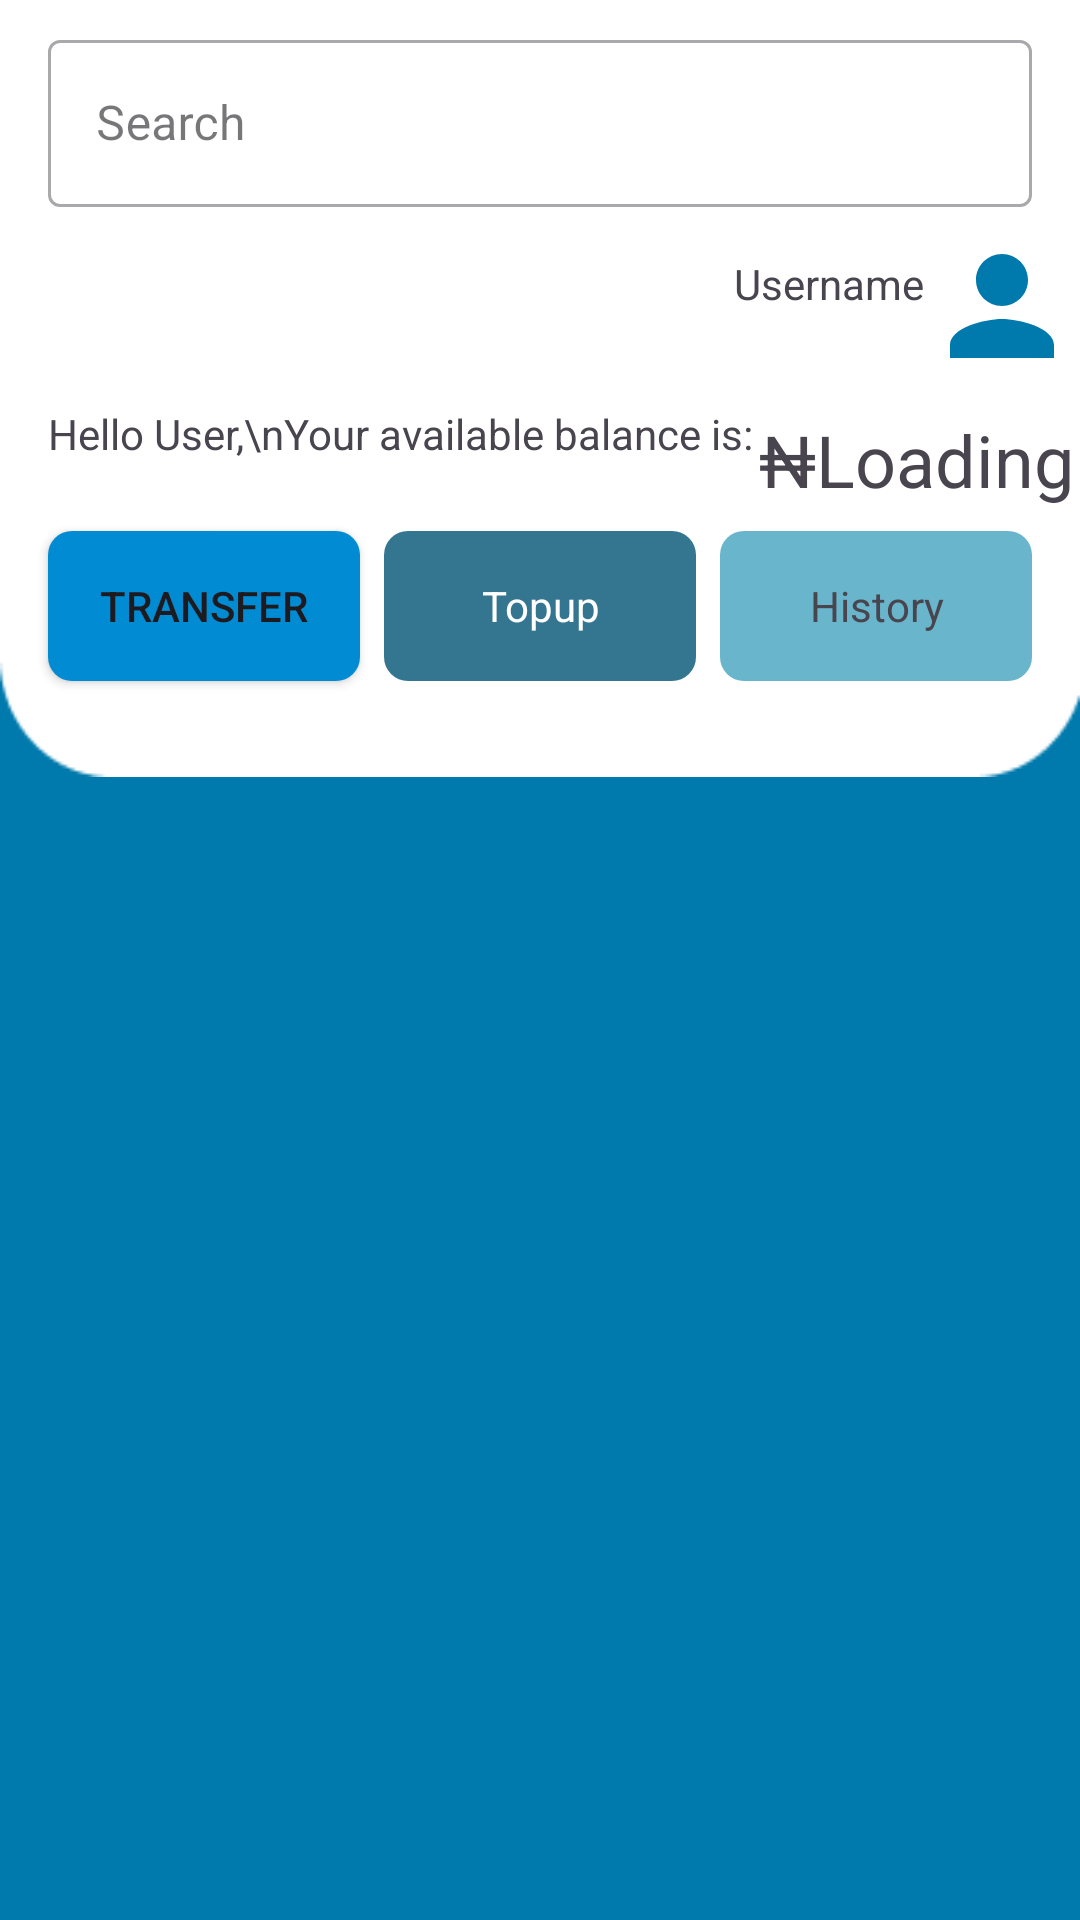

Produce the Android XML layout that renders to this screen, including the resource entries it uses.
<!-- AndroidManifest.xml: application theme Theme.QRKash -->
<!-- res/layout/fragment_home.xml -->
<?xml version="1.0" encoding="utf-8"?>
<layout xmlns:android="http://schemas.android.com/apk/res/android"
    xmlns:app="http://schemas.android.com/apk/res-auto"
    xmlns:tools="http://schemas.android.com/tools">

    <androidx.constraintlayout.widget.ConstraintLayout
        android:layout_width="match_parent"
        android:layout_height="match_parent"
        android:background="@color/color_btn"
        tools:context=".ui.home.HomeFragment" >

        
        <ImageView
            android:id="@+id/ivCurvedWhitePart"
            android:layout_width="0dp"
            android:layout_height="wrap_content"
            android:scaleType="fitXY"
            app:layout_constraintBottom_toTopOf="@+id/guidelineBottom"
            app:layout_constraintEnd_toEndOf="parent"
            app:layout_constraintHorizontal_bias="1.0"
            app:layout_constraintStart_toStartOf="parent"
            app:layout_constraintTop_toTopOf="parent"
            app:layout_constraintVertical_bias="0.0"
            app:srcCompat="@drawable/rectangle_21_usd_2" />

        <com.google.android.material.textfield.TextInputLayout
            android:id="@+id/tilSearchBar"
            style="@style/Widget.MaterialComponents.TextInputLayout.OutlinedBox"
            android:layout_width="0dp"
            android:layout_height="wrap_content"
            android:layout_marginStart="16dp"
            android:layout_marginTop="8dp"
            android:layout_marginEnd="16dp"
            app:layout_constraintEnd_toEndOf="parent"
            app:layout_constraintStart_toStartOf="@id/ivCurvedWhitePart"
            app:layout_constraintTop_toTopOf="@id/ivCurvedWhitePart">

            <com.google.android.material.textfield.TextInputEditText
                android:id="@+id/etSearch"
                android:layout_width="match_parent"
                android:layout_height="wrap_content"
                android:drawableEnd="@drawable/baseline_search_24"
                android:hint="Search"
                android:textSize="16sp" />
        </com.google.android.material.textfield.TextInputLayout>

        
        <TextView
            android:id="@+id/tvUserName"
            android:layout_width="wrap_content"
            android:layout_height="wrap_content"
            android:layout_marginTop="16dp"
            android:text="Username"
            app:layout_constraintEnd_toStartOf="@+id/ivAvatar"
            app:layout_constraintTop_toBottomOf="@+id/tilSearchBar" />

        
        <ImageView
            android:id="@+id/ivAvatar"
            android:layout_width="52dp"
            android:layout_height="66dp"
            app:layout_constraintEnd_toEndOf="parent"
            app:layout_constraintTop_toBottomOf="@+id/tilSearchBar"
            android:src="@drawable/baseline_person_24"
            tools:srcCompat="@tools:sample/avatars" />

        
        <TextView
            android:id="@+id/tvHelloUser"
            android:layout_width="wrap_content"
            android:layout_height="wrap_content"
            android:layout_marginStart="16dp"
            android:text="Hello User,\nYour available balance is:"
            app:layout_constraintStart_toStartOf="parent"
            app:layout_constraintTop_toBottomOf="@+id/ivAvatar" />

        

        <TextView
            android:id="@+id/tvBalanceAmount"
            android:layout_width="wrap_content"
            android:layout_height="wrap_content"
            android:layout_marginTop="2dp"
            android:text="₦Loading"
            android:textSize="24sp"
            app:layout_constraintEnd_toEndOf="parent"
            app:layout_constraintHorizontal_bias="0.484"
            app:layout_constraintStart_toEndOf="@+id/tvHelloUser"
            app:layout_constraintTop_toBottomOf="@+id/ivAvatar" />

        
        <LinearLayout
            android:id="@+id/llButtonsRow"
            android:layout_width="0dp"
            android:layout_height="wrap_content"
            android:layout_marginTop="16dp"
            android:layout_marginBottom="16dp"
            android:orientation="horizontal"
            app:layout_constraintBottom_toTopOf="@+id/listViewTransactionHistory"
            app:layout_constraintEnd_toEndOf="parent"
            app:layout_constraintStart_toStartOf="parent"
            app:layout_constraintTop_toBottomOf="@+id/tvBalanceAmount">

        </LinearLayout>

        
        <ListView
            android:id="@+id/listViewTransactionHistory"
            android:layout_width="0dp"
            android:layout_height="0dp"
            app:layout_constraintBottom_toBottomOf="parent"
            app:layout_constraintEnd_toEndOf="parent"
            app:layout_constraintStart_toStartOf="parent"
            app:layout_constraintTop_toBottomOf="@id/guidelineBottom" />

        <androidx.constraintlayout.widget.Guideline
            android:id="@+id/guidelineBottom"
            android:layout_width="match_parent"
            android:layout_height="wrap_content"
            android:orientation="horizontal"
            app:layout_constraintGuide_percent="0.6" />

        <Button
            android:id="@+id/btnTransfer"
            android:layout_width="0dp"
            android:layout_height="50dp"
            android:layout_marginStart="16dp"
            android:layout_marginTop="23dp"
            android:layout_marginEnd="8dp"
            android:layout_weight="1"
            android:background="@drawable/button_bg"
            android:text="Transfer"
            app:layout_constraintEnd_toStartOf="@+id/btnTopup"
            app:layout_constraintHorizontal_bias="0.5"
            app:layout_constraintStart_toEndOf="@+id/ivCurvedWhitePart"
            app:layout_constraintStart_toStartOf="parent"
            app:layout_constraintTop_toBottomOf="@+id/tvHelloUser" />

        <TextView
            android:id="@+id/btnTopup"
            android:layout_width="0dp"
            android:layout_height="50dp"
            android:layout_marginTop="23dp"
            android:layout_marginEnd="8dp"
            android:layout_weight="1"
            android:background="@drawable/button_background"
            android:gravity="center"
            android:text="Topup"
            android:textColor="@color/white"
            app:layout_constraintEnd_toStartOf="@+id/btnHistory"
            app:layout_constraintHorizontal_bias="0.5"
            app:layout_constraintStart_toEndOf="@+id/btnTransfer"
            app:layout_constraintTop_toBottomOf="@+id/tvHelloUser" />

        <TextView
            android:id="@+id/btnHistory"
            android:layout_width="0dp"
            android:layout_height="50dp"
            android:layout_marginTop="23dp"
            android:layout_marginEnd="16dp"
            android:layout_weight="1"
            android:background="@drawable/button2_background"
            android:gravity="center"
            android:text="History"
            app:layout_constraintEnd_toEndOf="parent"
            app:layout_constraintHorizontal_bias="0.5"
            app:layout_constraintStart_toEndOf="@+id/btnTopup"
            app:layout_constraintTop_toBottomOf="@+id/tvHelloUser" />


    </androidx.constraintlayout.widget.ConstraintLayout>
</layout>
<!-- resources referenced by this layout -->
<resources>
  <color name="color_btn">#007AAD</color>
  <color name="white">#FFFFFFFF</color>
  <!-- drawable baseline_person_24 (drawable) -->
  <vector android:height="24dp" android:tint="#007AAD"
      android:viewportHeight="24" android:viewportWidth="24"
      android:width="24dp" xmlns:android="http://schemas.android.com/apk/res/android">
      <path android:fillColor="@android:color/white" android:pathData="M12,12c2.21,0 4,-1.79 4,-4s-1.79,-4 -4,-4 -4,1.79 -4,4 1.79,4 4,4zM12,14c-2.67,0 -8,1.34 -8,4v2h16v-2c0,-2.66 -5.33,-4 -8,-4z"/>
  </vector>
  <!-- drawable button2_background (drawable) -->
  <?xml version="1.0" encoding="utf-8"?>
  <shape xmlns:android="http://schemas.android.com/apk/res/android"
      android:shape="rectangle">
      <solid android:color="#69B5CC"/> 
      <corners android:radius="8dp" /> 
  </shape>
  <!-- drawable button_background (drawable) -->
  <?xml version="1.0" encoding="utf-8"?>
  <shape xmlns:android="http://schemas.android.com/apk/res/android"
      android:shape="rectangle">
      <solid android:color="#347690" /> 
      <corners android:radius="8dp" /> 
  </shape>
  <!-- drawable button_bg (drawable) -->
  <?xml version="1.0" encoding="utf-8"?>
  <shape xmlns:android="http://schemas.android.com/apk/res/android">
      <solid android:color="#018BD3" />
      <corners android:radius="8dp" />
  </shape>
  <!-- drawable rectangle_21_usd_2: png bitmap (drawable, 4020 bytes) -->
  <style name="Theme.QRKash" parent="Base.Theme.QRKash" />
  <style name="Base.Theme.QRKash" parent="Theme.Material3.Light.NoActionBar">
          
           <item name="colorPrimary">@color/color_btn</item>
  
      </style>
</resources>
